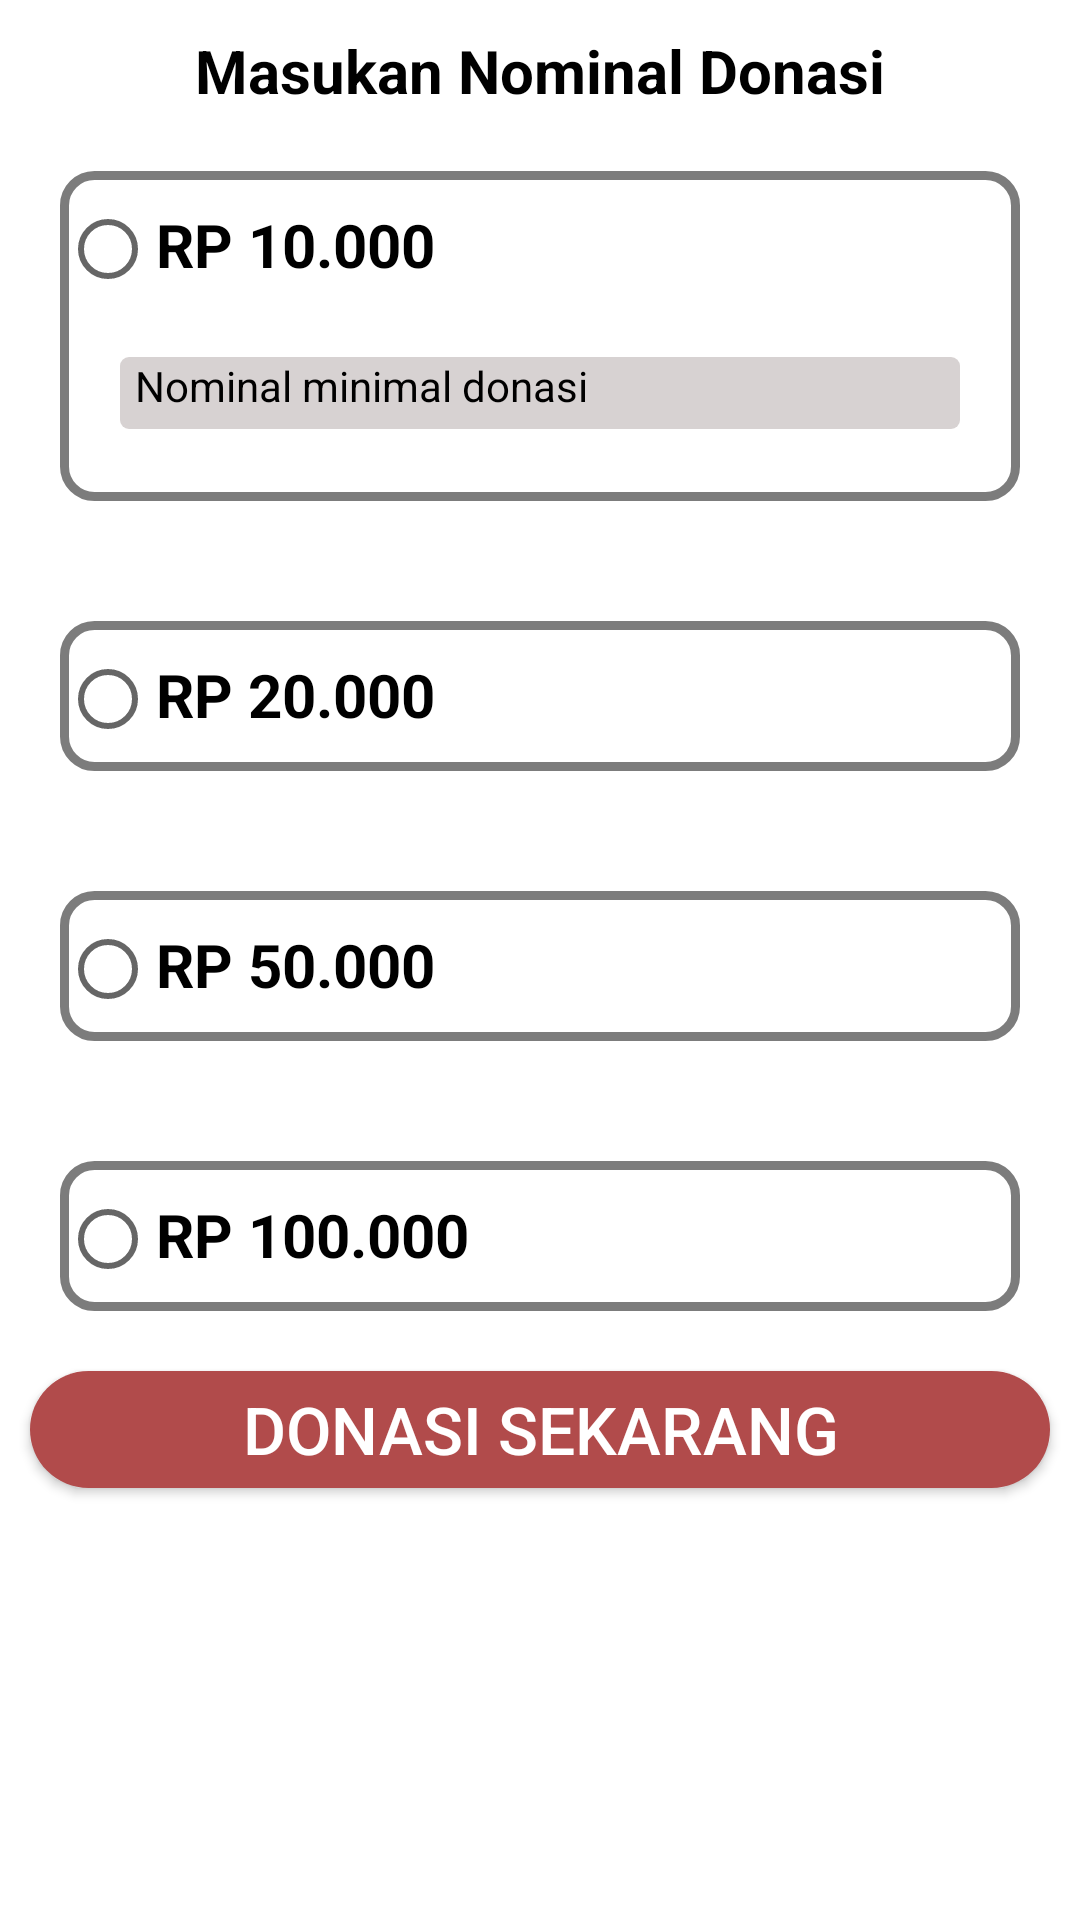

Produce the Android XML layout that renders to this screen, including the resource entries it uses.
<!-- AndroidManifest.xml: application theme AppTheme -->
<!-- res/layout/activity_pilih_nominal_donasi.xml -->
<?xml version="1.0" encoding="utf-8"?>
<androidx.constraintlayout.widget.ConstraintLayout xmlns:android="http://schemas.android.com/apk/res/android"
    xmlns:tools="http://schemas.android.com/tools"
    android:layout_width="match_parent"
    android:layout_height="match_parent"
    xmlns:app="http://schemas.android.com/apk/res-auto"
    android:orientation="vertical"
    android:background="@android:color/white"
    tools:context=".PilihNominalDonasiActivity">

    <LinearLayout
        android:layout_width="match_parent"
        android:layout_height="match_parent"
        android:orientation="vertical"
        tools:layout_editor_absoluteX="58dp"
        tools:layout_editor_absoluteY="123dp"
        app:layout_constraintEnd_toEndOf="parent"
        app:layout_constraintStart_toStartOf="parent"
        app:layout_constraintTop_toBottomOf="parent">

        <TextView
            android:layout_width="wrap_content"
            android:layout_height="wrap_content"
            android:layout_gravity="center_horizontal"
            android:layout_marginTop="10dp"
            android:text="Masukan Nominal Donasi"
            android:textColor="@android:color/black"
            android:textSize="20sp"
            android:textStyle="bold" />

        <LinearLayout
            android:id="@+id/nom_10k"
            android:layout_width="match_parent"
            android:layout_height="110dp"
            android:layout_margin="20dp"
            android:background="@drawable/bg_nominal_donasi"
            android:orientation="vertical">
                <LinearLayout
                    android:layout_width="match_parent"
                    android:layout_height="wrap_content"
                    android:orientation="horizontal">

                    <RadioButton
                        android:layout_width="wrap_content"
                        android:layout_height="wrap_content"
                        android:layout_marginTop="10dp"/>

                    <TextView
                        android:layout_width="wrap_content"
                        android:layout_height="wrap_content"
                        android:layout_marginTop="11dp"
                        android:text="RP 10.000"
                        android:textColor="@android:color/black"
                        android:textSize="20sp"
                        android:textStyle="bold" />
                    <ImageView
                        android:layout_width="wrap_content"
                        android:layout_height="wrap_content"
                        android:layout_marginTop="11dp"
                        android:layout_marginStart="210dp"
                        android:src="@drawable/ic_chevron_right_gray_24dp"/>

                </LinearLayout>


            <TextView
                android:layout_width="match_parent"
                android:layout_height="wrap_content"
                android:layout_margin="20dp"
                android:background="@drawable/bg_text_nominal"
                android:text="Nominal minimal donasi"
                android:textColor="@android:color/black" />

        </LinearLayout>

        <LinearLayout
            android:id="@+id/nom_20k"
            android:layout_width="match_parent"
            android:layout_height="50dp"
            android:layout_margin="20dp"
            android:background="@drawable/bg_nominal_donasi"
            android:orientation="horizontal">
            <RadioButton
                android:layout_width="wrap_content"
                android:layout_height="wrap_content"
                android:layout_marginTop="10dp"/>

            <TextView
                android:layout_width="wrap_content"
                android:layout_height="wrap_content"
                android:layout_marginTop="11dp"
                android:text="RP 20.000"
                android:textColor="@android:color/black"
                android:textSize="20sp"
                android:textStyle="bold" />
            <ImageView
                android:layout_width="wrap_content"
                android:layout_height="wrap_content"
                android:layout_marginTop="10dp"
                android:layout_marginStart="210dp"
                android:src="@drawable/ic_chevron_right_gray_24dp"/>

        </LinearLayout>

        <LinearLayout
            android:id="@+id/nom_50k"
            android:layout_width="match_parent"
            android:layout_height="50dp"
            android:layout_margin="20dp"
            android:background="@drawable/bg_nominal_donasi"
            android:orientation="horizontal">
            <RadioButton
                android:layout_width="wrap_content"
                android:layout_height="wrap_content"
                android:layout_marginTop="10dp"/>

            <TextView
                android:layout_width="wrap_content"
                android:layout_height="wrap_content"
                android:layout_marginTop="11dp"
                android:text="RP 50.000"
                android:textColor="@android:color/black"
                android:textSize="20sp"
                android:textStyle="bold" />
            <ImageView
                android:layout_width="wrap_content"
                android:layout_height="wrap_content"
                android:layout_marginTop="10dp"
                android:layout_marginStart="210dp"
                android:src="@drawable/ic_chevron_right_gray_24dp"/>
        </LinearLayout>

        <LinearLayout
            android:id="@+id/nom_100k"
            android:layout_width="match_parent"
            android:layout_height="50dp"
            android:layout_margin="20dp"
            android:background="@drawable/bg_nominal_donasi"
            android:orientation="horizontal">
            <RadioButton
                android:layout_width="wrap_content"
                android:layout_height="wrap_content"
                android:layout_marginTop="10dp"/>

            <TextView
                android:layout_width="wrap_content"
                android:layout_height="wrap_content"
                android:layout_marginTop="11dp"
                android:text="RP 100.000"
                android:textColor="@android:color/black"
                android:textSize="20sp"
                android:textStyle="bold" />
            <ImageView
                android:layout_width="wrap_content"
                android:layout_height="wrap_content"
                android:layout_marginTop="10dp"
                android:layout_marginStart="200dp"
                android:src="@drawable/ic_chevron_right_gray_24dp"/>
        </LinearLayout>
        <Button
            android:id="@+id/btn_bayar"
            android:layout_width="340dp"
            android:layout_height="39dp"
            android:layout_gravity="center_horizontal"
            android:background="@drawable/rounded_btn_red"
            android:text="Donasi Sekarang"
            android:textColor="#FFFF"
            android:textSize="22sp" />



    </LinearLayout>

</androidx.constraintlayout.widget.ConstraintLayout>
<!-- resources referenced by this layout -->
<resources>
  <!-- drawable bg_nominal_donasi (drawable) -->
  <?xml version="1.0" encoding="utf-8"?>
  <shape xmlns:android="http://schemas.android.com/apk/res/android">
  
      <solid android:color="#fff"/>
      <corners android:radius="10dp"/>
      <stroke android:color="#7C7C7C"
              android:width="3dp"/>
  
  </shape>
  <!-- drawable bg_text_nominal (drawable) -->
  <?xml version="1.0" encoding="utf-8"?>
  <shape xmlns:android="http://schemas.android.com/apk/res/android">
      <solid android:color="#D7D2D2"/>
      <corners android:radius="3dp"/>
      <padding android:bottom="5dp"
               android:left="5dp"
               android:right="5dp"
          />
  
  </shape>
  <!-- drawable ic_chevron_right_gray_24dp (drawable) -->
  <vector android:height="24dp" android:tint="#D7D2D2"
      android:viewportHeight="24.0" android:viewportWidth="24.0"
      android:width="24dp" xmlns:android="http://schemas.android.com/apk/res/android">
      <path android:fillColor="#FF000000" android:pathData="M10,6L8.59,7.41 13.17,12l-4.58,4.59L10,18l6,-6z"/>
  </vector>
  <!-- drawable rounded_btn_red (drawable) -->
  <?xml version="1.0" encoding="utf-8"?>
  <shape xmlns:android="http://schemas.android.com/apk/res/android">
      <solid android:color="#B14B4B"/>
      <corners android:radius="24dp"/>
  </shape>
  <style name="AppTheme" parent="Theme.AppCompat.Light.DarkActionBar">
          
          <item name="colorPrimary">@color/colorPrimary</item>
          <item name="colorPrimaryDark">@color/colorPrimaryDark</item>
          <item name="colorAccent">@color/colorAccent</item>
      </style>
  <color name="colorPrimary">#B14B4B</color>
  <color name="colorPrimaryDark">#B54E4E</color>
  <color name="colorAccent">#000000</color>
</resources>
